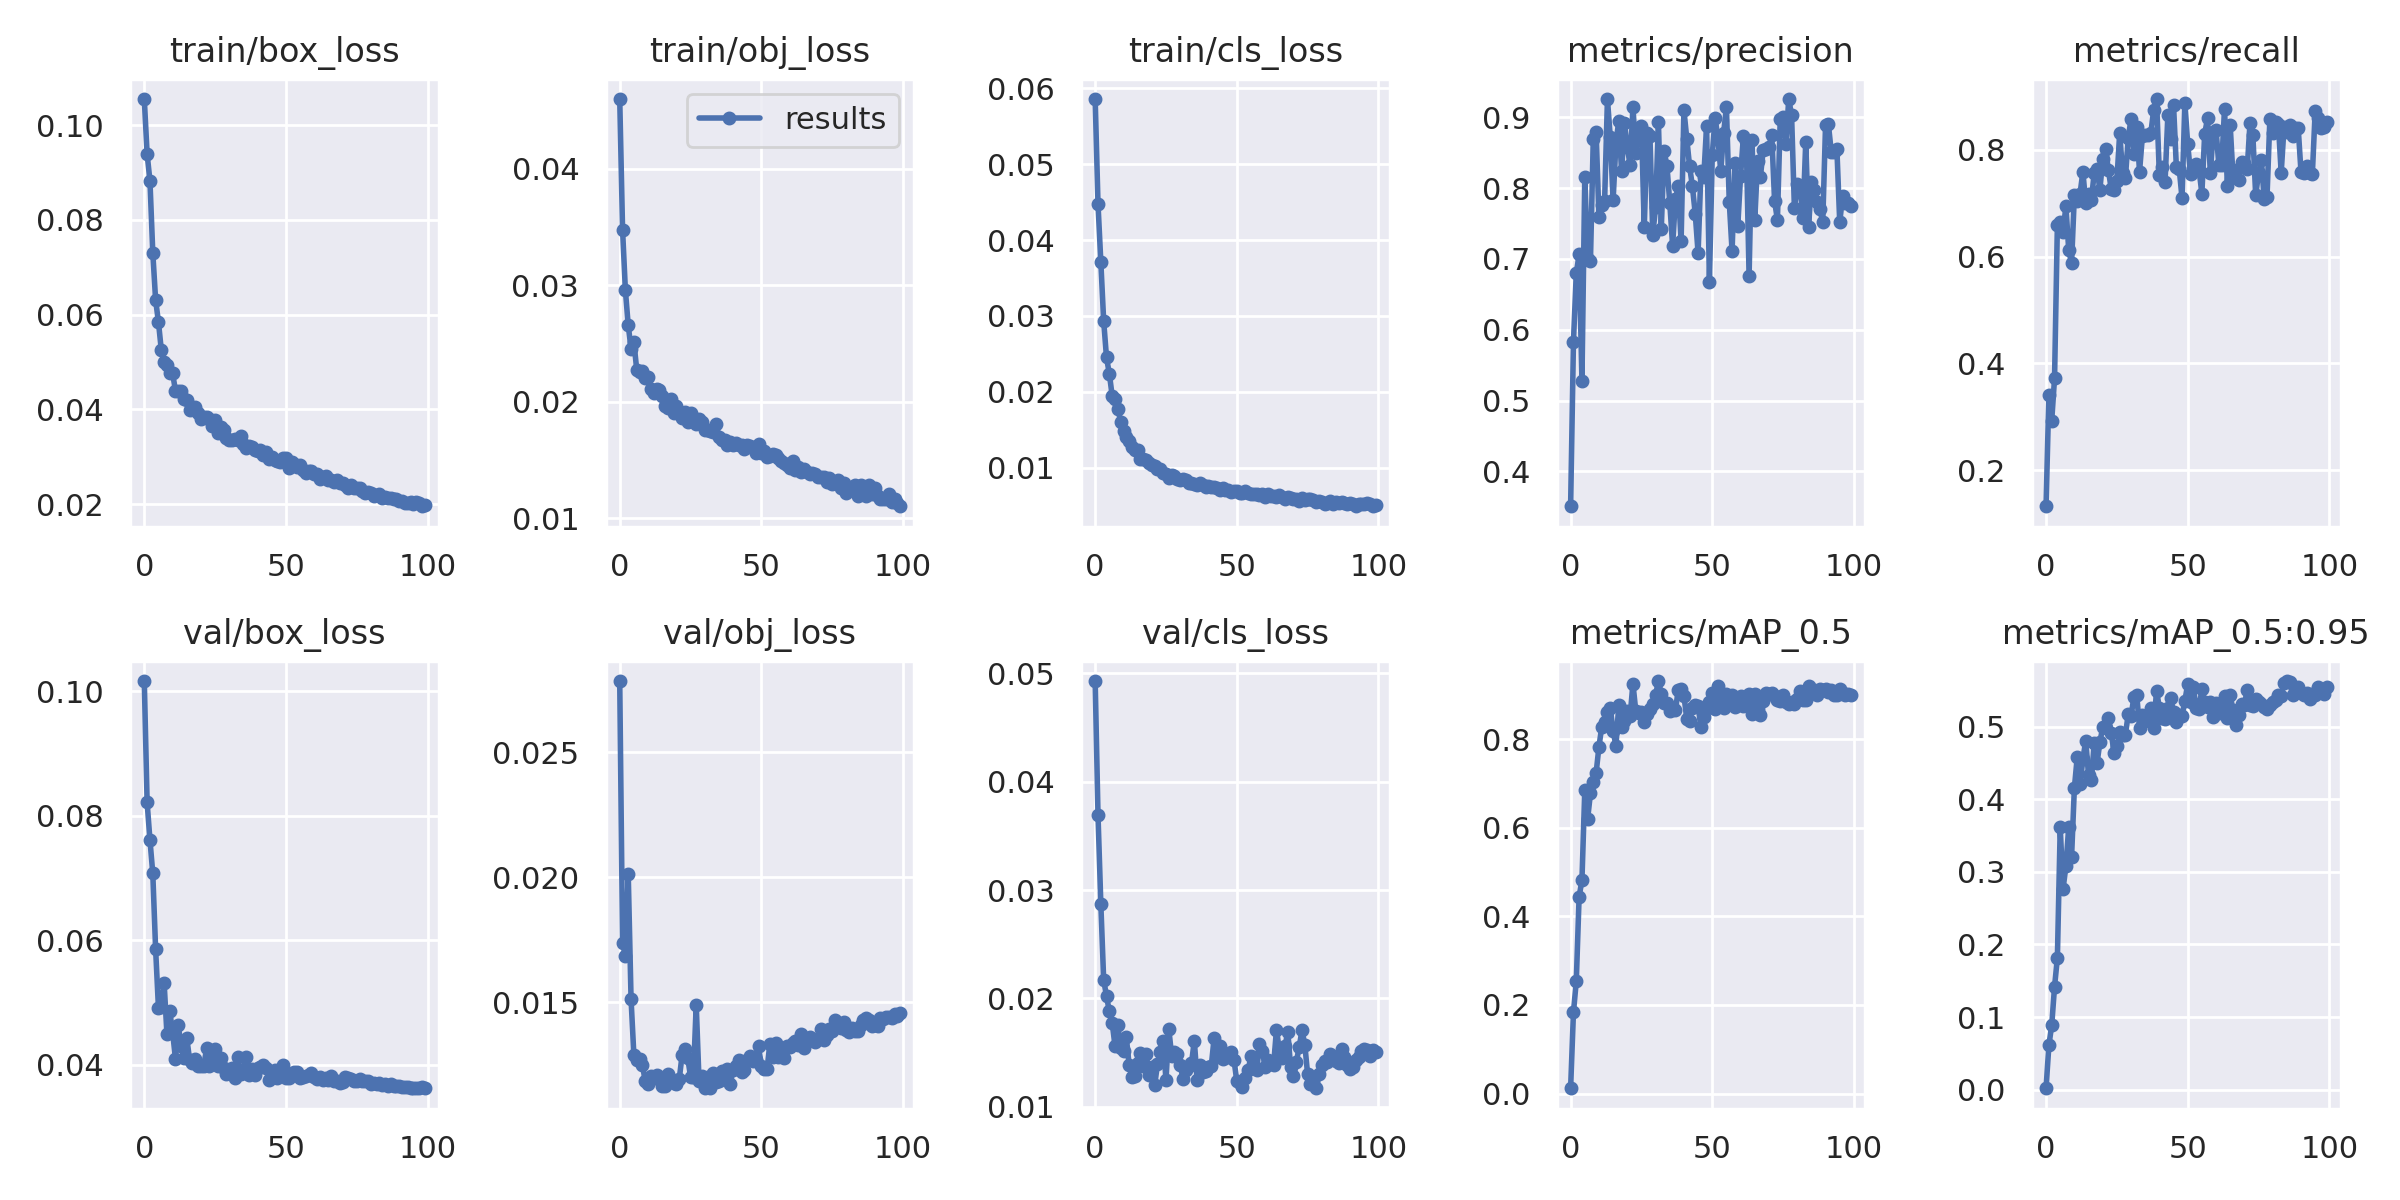

The table this chart was drawn from, first rows:
epoch, train/box_loss, train/obj_loss, train/cls_loss, metrics/precision, metrics/recall, metrics/mAP_0.5, metrics/mAP_0.5:0.95, val/box_loss, val/obj_loss, val/cls_loss, x/lr0, x/lr1, x/lr2
0, 0.1055, 0.04597, 0.05858, 0.3509, 0.1326, 0.01195, 0.001964, 0.1016, 0.02786, 0.04928, 0.003252, 0.003252, 0.07073
1, 0.09389, 0.03476, 0.04475, 0.5828, 0.3414, 0.1833, 0.06106, 0.08211, 0.01738, 0.03692, 0.00652, 0.00652, 0.04067
2, 0.08821, 0.02956, 0.03708, 0.6798, 0.2932, 0.2535, 0.08886, 0.07608, 0.01683, 0.0287, 0.009722, 0.009722, 0.01053
3, 0.07309, 0.02657, 0.02934, 0.7063, 0.3725, 0.4444, 0.1419, 0.07071, 0.02013, 0.02171, 0.009703, 0.009703, 0.009703
4, 0.06308, 0.02456, 0.02453, 0.5278, 0.6599, 0.4819, 0.1817, 0.05853, 0.01511, 0.02022, 0.009703, 0.009703, 0.009703
5, 0.05843, 0.02513, 0.02238, 0.8157, 0.6647, 0.6847, 0.3611, 0.04909, 0.01286, 0.0188, 0.009604, 0.009604, 0.009604
6, 0.05258, 0.02275, 0.01948, 0.7001, 0.6463, 0.62, 0.2766, 0.04919, 0.01266, 0.01775, 0.009505, 0.009505, 0.009505
7, 0.05002, 0.02257, 0.01908, 0.6973, 0.6945, 0.678, 0.3074, 0.05315, 0.01273, 0.01562, 0.009406, 0.009406, 0.009406
8, 0.04947, 0.02265, 0.0178, 0.8695, 0.6129, 0.7046, 0.3616, 0.04484, 0.01248, 0.01752, 0.009307, 0.009307, 0.009307
9, 0.04764, 0.02208, 0.01606, 0.8788, 0.5879, 0.7238, 0.3198, 0.04856, 0.01184, 0.01542, 0.009208, 0.009208, 0.009208
10, 0.04761, 0.02214, 0.01485, 0.7598, 0.7153, 0.7832, 0.4157, 0.04517, 0.0117, 0.01515, 0.009109, 0.009109, 0.009109
11, 0.04395, 0.02113, 0.01407, 0.7761, 0.7034, 0.8287, 0.4576, 0.04095, 0.01204, 0.0164, 0.00901, 0.00901, 0.00901
12, 0.0438, 0.02073, 0.01347, 0.7822, 0.718, 0.8391, 0.4203, 0.04628, 0.01196, 0.01383, 0.008911, 0.008911, 0.008911
13, 0.04383, 0.02107, 0.01274, 0.9255, 0.7589, 0.8607, 0.4552, 0.04295, 0.01207, 0.01274, 0.008812, 0.008812, 0.008812
14, 0.04227, 0.02105, 0.01229, 0.8719, 0.7004, 0.8703, 0.4802, 0.04106, 0.0119, 0.01282, 0.008713, 0.008713, 0.008713
15, 0.04198, 0.02048, 0.01237, 0.7831, 0.7176, 0.8199, 0.433, 0.04424, 0.01166, 0.01404, 0.008614, 0.008614, 0.008614
16, 0.03978, 0.01967, 0.01112, 0.8634, 0.7064, 0.7852, 0.4262, 0.04076, 0.01165, 0.01495, 0.008515, 0.008515, 0.008515
17, 0.04038, 0.01952, 0.01118, 0.8951, 0.7569, 0.8774, 0.4775, 0.04017, 0.01212, 0.01372, 0.008416, 0.008416, 0.008416
18, 0.04043, 0.02024, 0.01108, 0.8236, 0.7646, 0.8278, 0.4499, 0.04088, 0.01185, 0.0149, 0.008317, 0.008317, 0.008317
19, 0.03934, 0.01903, 0.01068, 0.8927, 0.7253, 0.8403, 0.478, 0.03977, 0.01176, 0.01295, 0.008218, 0.008218, 0.008218
20, 0.038, 0.01968, 0.01038, 0.858, 0.7823, 0.8635, 0.4995, 0.03973, 0.01172, 0.01364, 0.008119, 0.008119, 0.008119
21, 0.03839, 0.01912, 0.01025, 0.8323, 0.801, 0.8517, 0.4979, 0.03979, 0.0119, 0.01198, 0.00802, 0.00802, 0.00802
22, 0.03835, 0.0186, 0.009872, 0.9146, 0.7626, 0.926, 0.5112, 0.04261, 0.01286, 0.01395, 0.007921, 0.007921, 0.007921
23, 0.03788, 0.01912, 0.009766, 0.8501, 0.7267, 0.8643, 0.4915, 0.03979, 0.01312, 0.01509, 0.007822, 0.007822, 0.007822
24, 0.03642, 0.01829, 0.009294, 0.8844, 0.7258, 0.8597, 0.4638, 0.04156, 0.01277, 0.01605, 0.007723, 0.007723, 0.007723
25, 0.03781, 0.01904, 0.009229, 0.8877, 0.7425, 0.8615, 0.4726, 0.0425, 0.01201, 0.01247, 0.007624, 0.007624, 0.007624
26, 0.03496, 0.01845, 0.008707, 0.745, 0.8322, 0.8396, 0.4925, 0.0397, 0.01201, 0.01716, 0.007525, 0.007525, 0.007525
27, 0.03635, 0.01809, 0.009023, 0.8778, 0.7575, 0.8574, 0.489, 0.0411, 0.01489, 0.01471, 0.007426, 0.007426, 0.007426
28, 0.03571, 0.0185, 0.008911, 0.8736, 0.7471, 0.8695, 0.4882, 0.03938, 0.01183, 0.01505, 0.007327, 0.007327, 0.007327
29, 0.03399, 0.01831, 0.008538, 0.7345, 0.822, 0.8797, 0.517, 0.0384, 0.01204, 0.01486, 0.007228, 0.007228, 0.007228
30, 0.03362, 0.01757, 0.008319, 0.7731, 0.858, 0.9003, 0.514, 0.03874, 0.01155, 0.01388, 0.007129, 0.007129, 0.007129
31, 0.03348, 0.01757, 0.008472, 0.8929, 0.7914, 0.9317, 0.5407, 0.03936, 0.01198, 0.01259, 0.00703, 0.00703, 0.00703
32, 0.03377, 0.0175, 0.00834, 0.7424, 0.8425, 0.9028, 0.544, 0.03791, 0.01156, 0.01335, 0.006931, 0.006931, 0.006931
33, 0.03356, 0.0174, 0.007972, 0.8521, 0.7594, 0.8818, 0.4976, 0.04119, 0.01215, 0.01373, 0.006832, 0.006832, 0.006832
34, 0.03441, 0.01806, 0.007997, 0.8317, 0.8255, 0.8813, 0.5159, 0.03843, 0.01179, 0.01402, 0.006733, 0.006733, 0.006733
35, 0.03273, 0.01701, 0.00784, 0.7795, 0.8277, 0.8635, 0.5074, 0.03915, 0.01186, 0.0161, 0.006634, 0.006634, 0.006634
36, 0.03189, 0.01676, 0.007719, 0.7188, 0.8283, 0.8715, 0.5118, 0.04121, 0.01225, 0.01243, 0.006535, 0.006535, 0.006535
37, 0.03223, 0.01674, 0.007951, 0.7843, 0.8323, 0.8655, 0.5253, 0.03828, 0.01206, 0.01388, 0.006436, 0.006436, 0.006436
38, 0.03208, 0.01633, 0.007782, 0.8024, 0.8752, 0.9122, 0.4976, 0.03935, 0.01234, 0.0132, 0.006337, 0.006337, 0.006337
39, 0.03152, 0.01653, 0.007423, 0.7249, 0.8953, 0.9133, 0.5496, 0.03832, 0.01171, 0.01333, 0.006238, 0.006238, 0.006238
40, 0.03123, 0.01626, 0.007541, 0.9102, 0.7529, 0.8988, 0.5256, 0.03942, 0.01227, 0.01369, 0.006139, 0.006139, 0.006139
41, 0.03153, 0.01644, 0.00751, 0.87, 0.7677, 0.8463, 0.5112, 0.03963, 0.01245, 0.01381, 0.00604, 0.00604, 0.00604
42, 0.03031, 0.01632, 0.007442, 0.8308, 0.7393, 0.8404, 0.5099, 0.03991, 0.01266, 0.01637, 0.005941, 0.005941, 0.005941
43, 0.03096, 0.01628, 0.007369, 0.8023, 0.8659, 0.8701, 0.5255, 0.03942, 0.01222, 0.01458, 0.005842, 0.005842, 0.005842
44, 0.0296, 0.016, 0.00702, 0.7636, 0.82, 0.8782, 0.5398, 0.03745, 0.01227, 0.01562, 0.005743, 0.005743, 0.005743
45, 0.03, 0.0163, 0.007286, 0.7083, 0.8845, 0.8742, 0.5196, 0.03803, 0.01269, 0.01445, 0.005644, 0.005644, 0.005644
46, 0.0294, 0.01625, 0.00702, 0.8241, 0.7675, 0.8278, 0.5069, 0.03907, 0.01283, 0.01489, 0.005545, 0.005545, 0.005545
47, 0.02905, 0.01604, 0.007091, 0.8157, 0.765, 0.8512, 0.5158, 0.03777, 0.01266, 0.01458, 0.005446, 0.005446, 0.005446
48, 0.02893, 0.01561, 0.006852, 0.8875, 0.7095, 0.8714, 0.5143, 0.03853, 0.01268, 0.01502, 0.005347, 0.005347, 0.005347
49, 0.02968, 0.01641, 0.006866, 0.6681, 0.8887, 0.8853, 0.5356, 0.03998, 0.01323, 0.01435, 0.005248, 0.005248, 0.005248
50, 0.02975, 0.01562, 0.006878, 0.8468, 0.8111, 0.9049, 0.5582, 0.03787, 0.01245, 0.01235, 0.005149, 0.005149, 0.005149
51, 0.02768, 0.01582, 0.006677, 0.8997, 0.7553, 0.8691, 0.5339, 0.03784, 0.01232, 0.01222, 0.00505, 0.00505, 0.00505
52, 0.02887, 0.01526, 0.0067, 0.8701, 0.7657, 0.9214, 0.5538, 0.03852, 0.0123, 0.01183, 0.004951, 0.004951, 0.004951
53, 0.02846, 0.01535, 0.006921, 0.8239, 0.7743, 0.8862, 0.5254, 0.03884, 0.01334, 0.01267, 0.004852, 0.004852, 0.004852
54, 0.02787, 0.01552, 0.006704, 0.8778, 0.7633, 0.8708, 0.524, 0.0388, 0.01281, 0.01339, 0.004753, 0.004753, 0.004753
55, 0.02821, 0.01544, 0.006581, 0.9143, 0.7182, 0.902, 0.5519, 0.03781, 0.01334, 0.01467, 0.004654, 0.004654, 0.004654
56, 0.0273, 0.0152, 0.006557, 0.7809, 0.8303, 0.8863, 0.5334, 0.03807, 0.01281, 0.01373, 0.004555, 0.004555, 0.004555
57, 0.02653, 0.01496, 0.006551, 0.7109, 0.859, 0.9012, 0.527, 0.03818, 0.01301, 0.01338, 0.004456, 0.004456, 0.004456
58, 0.02709, 0.01472, 0.006398, 0.8348, 0.757, 0.8723, 0.5335, 0.03829, 0.01277, 0.01576, 0.004357, 0.004357, 0.004357
59, 0.02707, 0.01459, 0.006497, 0.746, 0.834, 0.88, 0.5132, 0.03863, 0.01325, 0.01515, 0.004258, 0.004258, 0.004258
... 40 more rows
